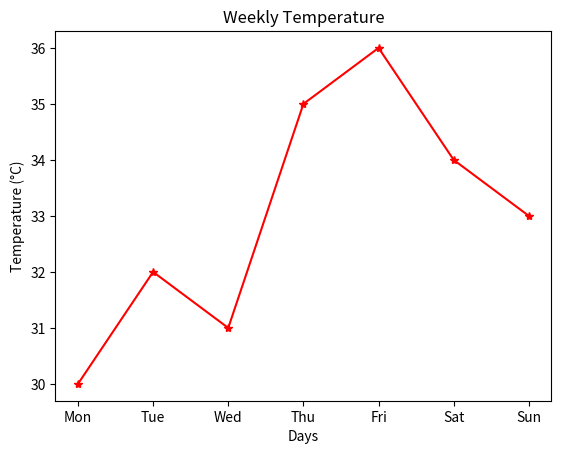

Generate this figure with matplotlib:
import matplotlib.pyplot as plt

days = ["Mon", "Tue", "Wed", "Thu", "Fri", "Sat", "Sun"]
temperature = [30, 32, 31, 35, 36, 34, 33]

plt.plot(days, temperature,
         color="red",
         marker="*")

plt.title("Weekly Temperature")

plt.xlabel("Days")
plt.ylabel("Temperature (°C)")

plt.show()
